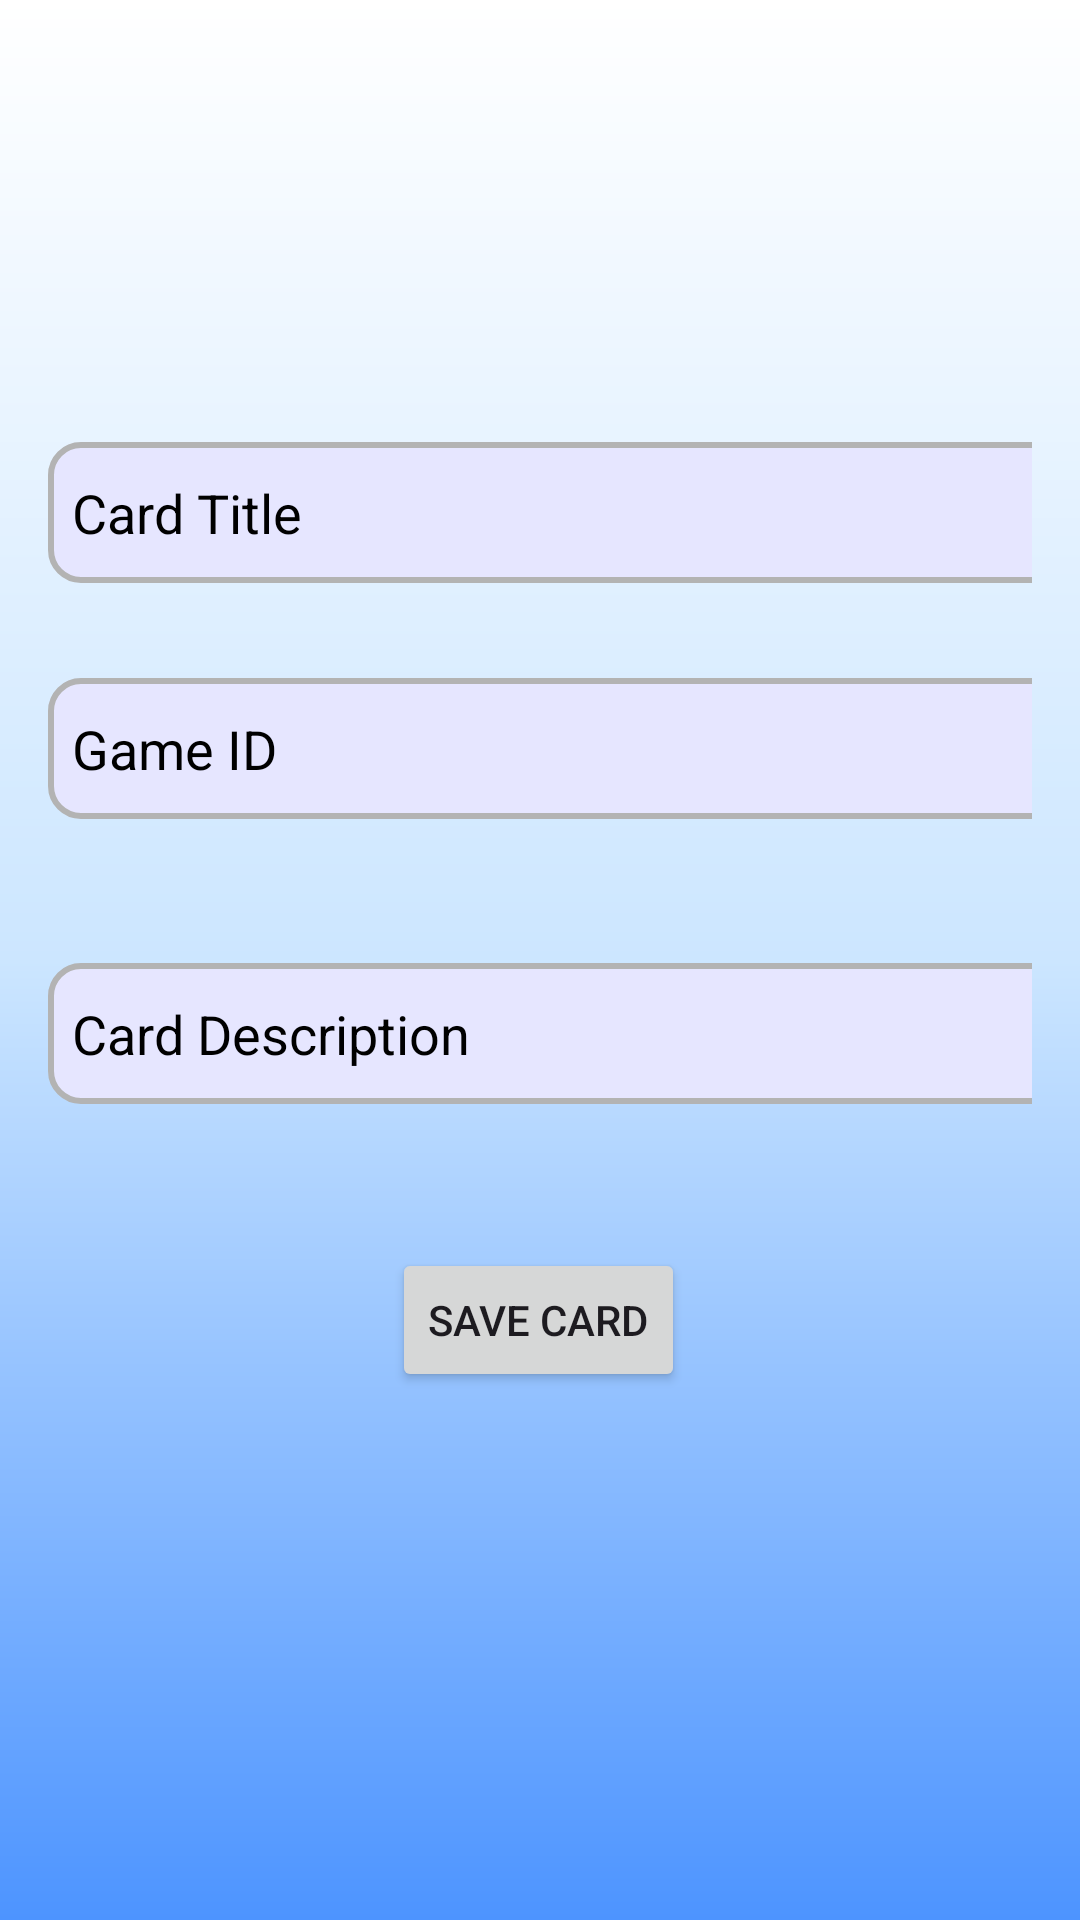

The Android layout XML behind this screen, and the referenced resources:
<!-- AndroidManifest.xml: application theme Theme.GameNET -->
<!-- res/layout/activity_add_card.xml -->
<androidx.constraintlayout.widget.ConstraintLayout xmlns:android="http://schemas.android.com/apk/res/android"
    xmlns:app="http://schemas.android.com/apk/res-auto"
    xmlns:tools="http://schemas.android.com/tools"
    android:layout_width="match_parent"
    android:layout_height="match_parent"
    android:orientation="vertical"
    android:padding="16dp">


    <EditText
        android:id="@+id/edit_text_card_title"
        android:layout_width="377dp"
        android:layout_height="47dp"
        android:background="@drawable/text_style_1"
        android:hint="Card Title"
        android:textColor="@color/black"
        android:textColorHint="@color/black"
        app:layout_constraintBottom_toTopOf="@+id/edit_text_card_game_id"
        app:layout_constraintEnd_toEndOf="parent"
        app:layout_constraintHorizontal_bias="0.0"
        app:layout_constraintStart_toStartOf="parent"
        app:layout_constraintTop_toTopOf="parent"
        app:layout_constraintVertical_bias="0.806" />

    <EditText
        android:id="@+id/edit_text_card_description"
        android:layout_width="377dp"
        android:layout_height="47dp"
        android:layout_marginBottom="48dp"
        android:background="@drawable/text_style_1"
        android:hint="Card Description"
        android:textColor="@color/black"
        android:textColorHint="@color/black"
        app:layout_constraintBottom_toTopOf="@+id/button_save_card"
        app:layout_constraintEnd_toEndOf="parent"
        app:layout_constraintHorizontal_bias="0.0"
        app:layout_constraintStart_toStartOf="parent" />

    <EditText
        android:id="@+id/edit_text_card_game_id"
        android:layout_width="377dp"
        android:layout_height="47dp"
        android:layout_marginBottom="48dp"
        android:background="@drawable/text_style_1"
        android:hint="Game ID"
        android:textColor="@color/black"
        android:textColorHint="@color/black"
        app:layout_constraintBottom_toTopOf="@+id/edit_text_card_description"
        app:layout_constraintEnd_toEndOf="parent"
        app:layout_constraintHorizontal_bias="0.0"
        app:layout_constraintStart_toStartOf="parent" />

    <androidx.appcompat.widget.AppCompatButton
        android:id="@+id/button_save_card"
        android:layout_width="wrap_content"
        android:layout_height="wrap_content"
        android:layout_marginBottom="160dp"
        android:text="Save Card"
        app:layout_constraintBottom_toBottomOf="parent"
        app:layout_constraintEnd_toEndOf="parent"
        app:layout_constraintHorizontal_bias="0.498"
        app:layout_constraintStart_toStartOf="parent" />

</androidx.constraintlayout.widget.ConstraintLayout>
<!-- resources referenced by this layout -->
<resources>
  <color name="black">#FF000000</color>
  <!-- drawable text_style_1 (drawable) -->
  <shape xmlns:android="http://schemas.android.com/apk/res/android">
      <solid android:color="#e6e6ff"/> 
      <corners android:radius="10dp"/> 
      <stroke android:width="2dp" android:color="#b3b3b3"/> 
      <padding android:left="8dp" android:top="8dp" android:right="8dp" android:bottom="8dp"/>
  </shape>
  <style name="Theme.GameNET" parent="Base.Theme.GameNET" />
  <style name="Base.Theme.GameNET" parent="Theme.Material3.DayNight.NoActionBar">
          
          
          <item name="android:statusBarColor">#00004d</item>
          <item name="android:windowBackground">@drawable/background_dark</item>
      </style>
  <!-- drawable background_dark (drawable) -->
  <?xml version="1.0" encoding="utf-8"?>
  <shape xmlns:android="http://schemas.android.com/apk/res/android"
      android:shape="rectangle">
      <gradient
          android:startColor="#ffffff"
          android:centerColor="#cce6ff"
          android:endColor="#4d94ff"
          android:angle="270" />
      
  </shape>
</resources>
